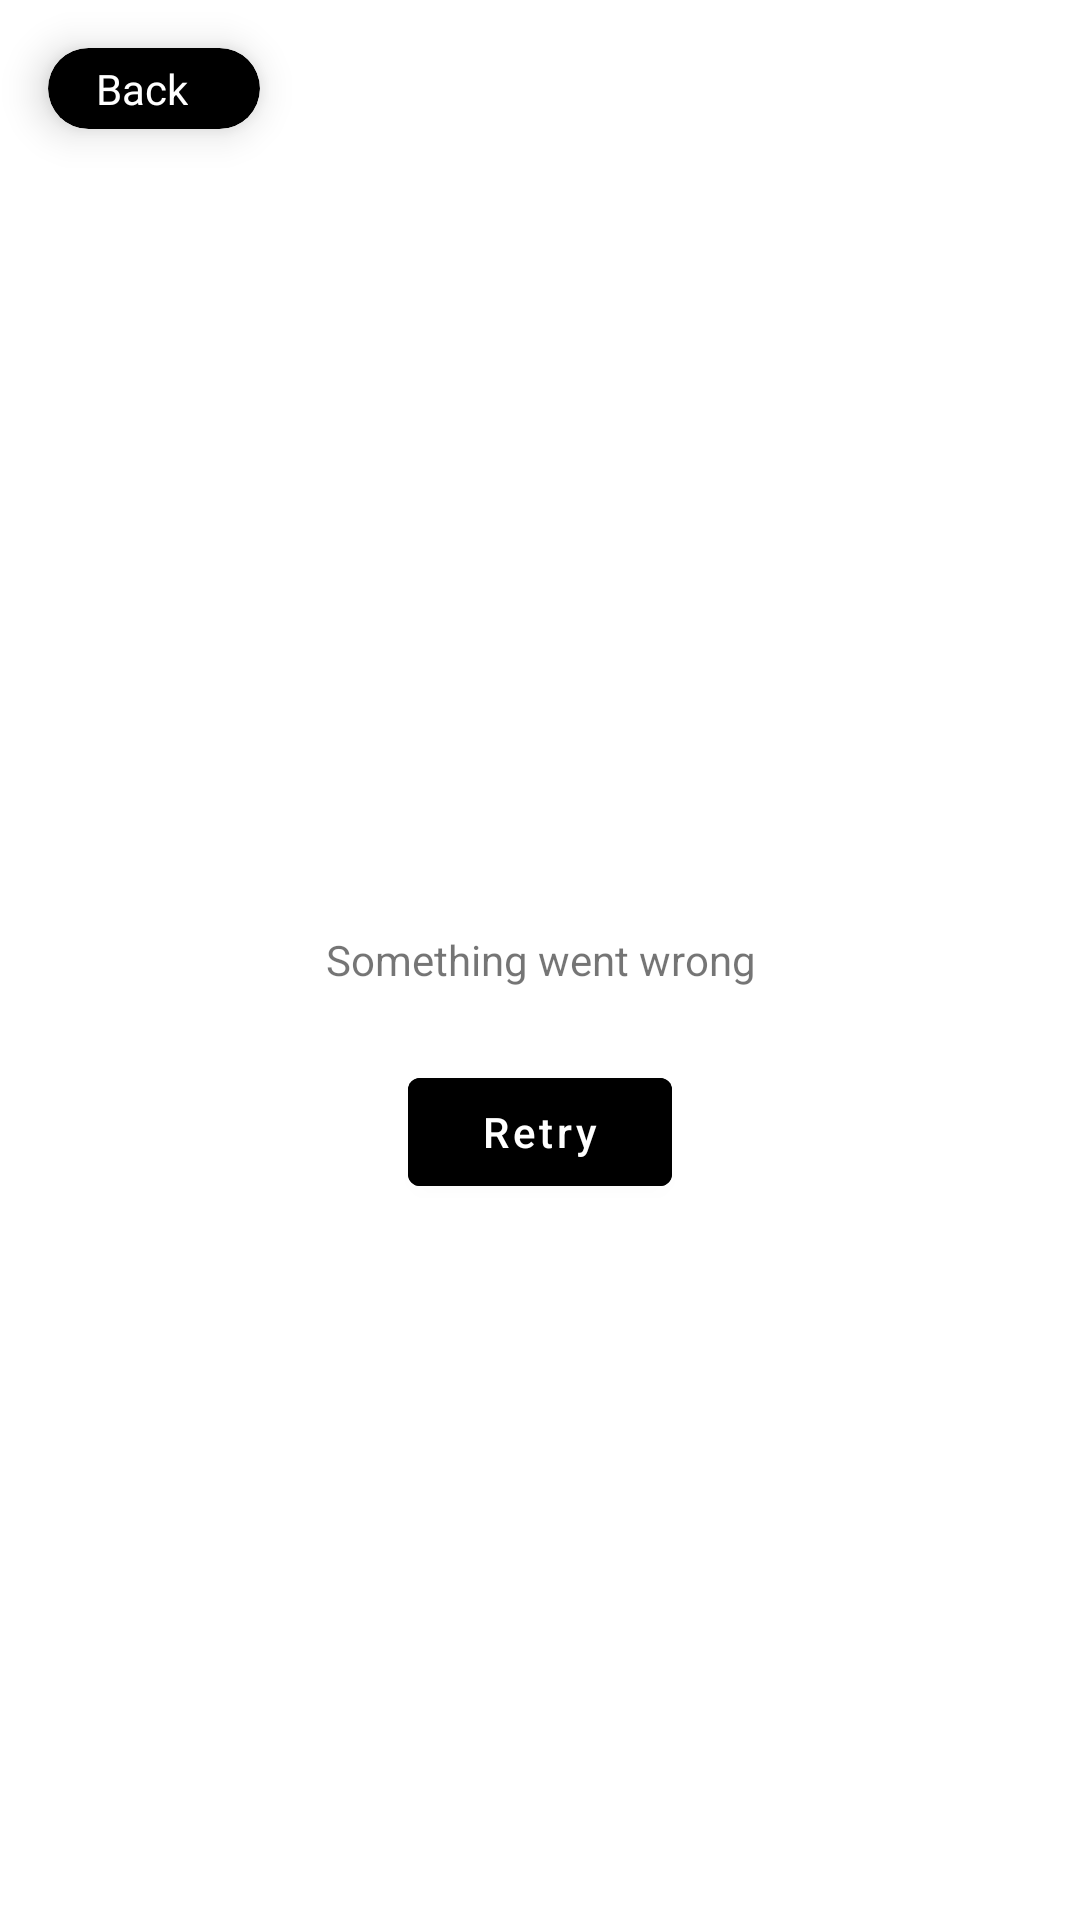

Here is an Android app screen rendered from its layout file. Give the layout XML and the strings, colors and styles it references.
<!-- AndroidManifest.xml: application theme Theme.Progee -->
<!-- res/layout/fragment_framework_details.xml -->
<?xml version="1.0" encoding="utf-8"?>
<RelativeLayout xmlns:android="http://schemas.android.com/apk/res/android"
    xmlns:app="http://schemas.android.com/apk/res-auto"
    xmlns:tools="http://schemas.android.com/tools"
    android:id="@+id/rl_root"
    android:layout_width="match_parent"
    android:layout_height="match_parent">

    <androidx.core.widget.NestedScrollView
        android:id="@+id/nsv_root"
        android:layout_width="match_parent"
        android:layout_height="match_parent">

        <androidx.constraintlayout.widget.ConstraintLayout
            android:layout_width="match_parent"
            android:layout_height="match_parent">

            <androidx.appcompat.widget.AppCompatImageView
                android:id="@+id/imv_image"
                android:layout_width="0dp"
                android:layout_height="128dp"
                android:layout_marginHorizontal="@dimen/margin_large"
                android:layout_marginTop="@dimen/margin_large"
                app:layout_constraintEnd_toEndOf="parent"
                app:layout_constraintStart_toStartOf="parent"
                app:layout_constraintTop_toTopOf="parent"
                tools:src="@tools:sample/avatars" />

            <androidx.appcompat.widget.AppCompatTextView
                android:id="@+id/txv_title"
                android:layout_width="0dp"
                android:layout_height="wrap_content"
                android:layout_marginHorizontal="@dimen/margin_large"
                android:layout_marginTop="@dimen/margin_normal"
                android:textAlignment="center"
                android:textSize="20sp"
                android:textStyle="bold"
                app:layout_constraintEnd_toEndOf="parent"
                app:layout_constraintStart_toStartOf="parent"
                app:layout_constraintTop_toBottomOf="@id/imv_image"
                tools:text="Spring Boot" />

            <androidx.appcompat.widget.AppCompatTextView
                android:id="@+id/txv_description"
                android:layout_width="0dp"
                android:layout_height="wrap_content"
                android:layout_marginHorizontal="@dimen/margin_large"
                android:textAlignment="center"
                android:textSize="14sp"
                app:layout_constraintEnd_toEndOf="parent"
                app:layout_constraintStart_toStartOf="parent"
                app:layout_constraintTop_toBottomOf="@id/txv_title"
                tools:maxLines="10"
                tools:text="@tools:sample/lorem/random" />

            <com.airbnb.lottie.LottieAnimationView
                android:id="@+id/lottie_loading"
                android:layout_width="match_parent"
                android:layout_height="80dp"
                android:layout_margin="@dimen/margin_large"
                app:layout_constraintBottom_toBottomOf="parent"
                app:layout_constraintTop_toTopOf="parent"
                app:lottie_autoPlay="true"
                app:lottie_loop="true"
                app:lottie_rawRes="@raw/lottie_loading_1"
                app:lottie_repeatMode="reverse" />
        </androidx.constraintlayout.widget.ConstraintLayout>
    </androidx.core.widget.NestedScrollView>

    <include
        android:id="@+id/layout_loading"
        layout="@layout/layout_loading"
        tools:visibility="gone" />

    <include
        android:id="@+id/layout_error"
        layout="@layout/layout_error"
        tools:visibility="gone" />

    <com.google.android.material.card.MaterialCardView
        android:id="@+id/mcv_back"
        android:layout_width="wrap_content"
        android:layout_height="wrap_content"
        android:layout_alignParentStart="true"
        android:layout_alignParentTop="true"
        android:layout_marginStart="@dimen/margin_normal"
        android:layout_marginTop="@dimen/margin_normal"
        app:cardBackgroundColor="@color/black"
        app:cardCornerRadius="16dp"
        app:cardElevation="8dp">

        <RelativeLayout
            android:layout_width="wrap_content"
            android:layout_height="wrap_content"
            android:layout_marginVertical="4dp">

            <androidx.appcompat.widget.AppCompatTextView
                android:id="@+id/txv_back"
                android:layout_width="wrap_content"
                android:layout_height="wrap_content"
                android:layout_centerVertical="true"
                android:layout_marginStart="@dimen/margin_small"
                android:layout_marginEnd="@dimen/margin_large"
                android:layout_toEndOf="@id/imv_back"
                android:text="Back"
                android:textColor="@color/white" />

            <androidx.appcompat.widget.AppCompatImageView
                android:id="@+id/imv_back"
                android:layout_width="wrap_content"
                android:layout_height="wrap_content"
                android:layout_alignParentStart="true"
                android:layout_centerVertical="true"
                android:layout_marginStart="@dimen/margin_small"
                app:srcCompat="@drawable/ic_arrow_left"
                app:tint="@color/white" />
        </RelativeLayout>
    </com.google.android.material.card.MaterialCardView>

</RelativeLayout>
<!-- res/layout/layout_loading.xml (included above) -->
<?xml version="1.0" encoding="utf-8"?>
<RelativeLayout xmlns:android="http://schemas.android.com/apk/res/android"
    xmlns:app="http://schemas.android.com/apk/res-auto"
    android:layout_width="match_parent"
    android:layout_height="match_parent"
    android:background="@color/white"
    android:clickable="true"
    android:focusable="true">

    <com.airbnb.lottie.LottieAnimationView
        android:id="@+id/lottie_loading"
        android:layout_width="match_parent"
        android:layout_height="80dp"
        android:layout_centerInParent="true"
        android:layout_margin="@dimen/margin_large"
        app:lottie_autoPlay="true"
        app:lottie_loop="true"
        app:lottie_rawRes="@raw/lottie_loading_1"
        app:lottie_repeatMode="reverse" />
</RelativeLayout>
<!-- res/layout/layout_error.xml (included above) -->
<?xml version="1.0" encoding="utf-8"?>
<RelativeLayout xmlns:android="http://schemas.android.com/apk/res/android"
    xmlns:app="http://schemas.android.com/apk/res-auto"
    android:layout_width="match_parent"
    android:layout_height="match_parent"
    android:background="@color/white"
    android:clickable="true"
    android:focusable="true">

    <androidx.appcompat.widget.AppCompatTextView
        android:id="@+id/txv_error"
        android:layout_width="match_parent"
        android:layout_height="wrap_content"
        android:layout_centerInParent="true"
        android:layout_marginHorizontal="@dimen/margin_large"
        android:text="Something went wrong"
        android:textAlignment="center" />

    <com.google.android.material.button.MaterialButton
        android:id="@+id/btn_retry"
        android:layout_width="wrap_content"
        android:layout_height="wrap_content"
        android:layout_below="@id/txv_error"
        android:layout_centerHorizontal="true"
        android:layout_margin="@dimen/margin_large"
        android:text="Retry"
        android:textAllCaps="false"
        app:backgroundTint="@color/black" />
</RelativeLayout>
<!-- resources referenced by this layout -->
<resources>
  <color name="black">#FF000000</color>
  <color name="white">#FFFFFFFF</color>
  <dimen name="margin_large">24dp</dimen>
  <dimen name="margin_normal">16dp</dimen>
  <dimen name="margin_small">8dp</dimen>
  <style name="Theme.Progee" parent="Theme.MaterialComponents.DayNight.NoActionBar">
          
          <item name="colorPrimary">@color/purple_500</item>
          <item name="colorPrimaryVariant">@color/purple_700</item>
          <item name="colorOnPrimary">@color/white</item>
          
          <item name="colorSecondary">@color/teal_200</item>
          <item name="colorSecondaryVariant">@color/teal_700</item>
          <item name="colorOnSecondary">@color/black</item>
          
          <item name="android:statusBarColor" tools:targetApi="l">@color/black</item>
          
          <item name="android:windowLightStatusBar" tools:targetApi="m">false</item>
      </style>
  <color name="purple_500">#FF6200EE</color>
  <color name="purple_700">#FF3700B3</color>
  <color name="teal_200">#FF03DAC5</color>
  <color name="teal_700">#FF018786</color>
</resources>
